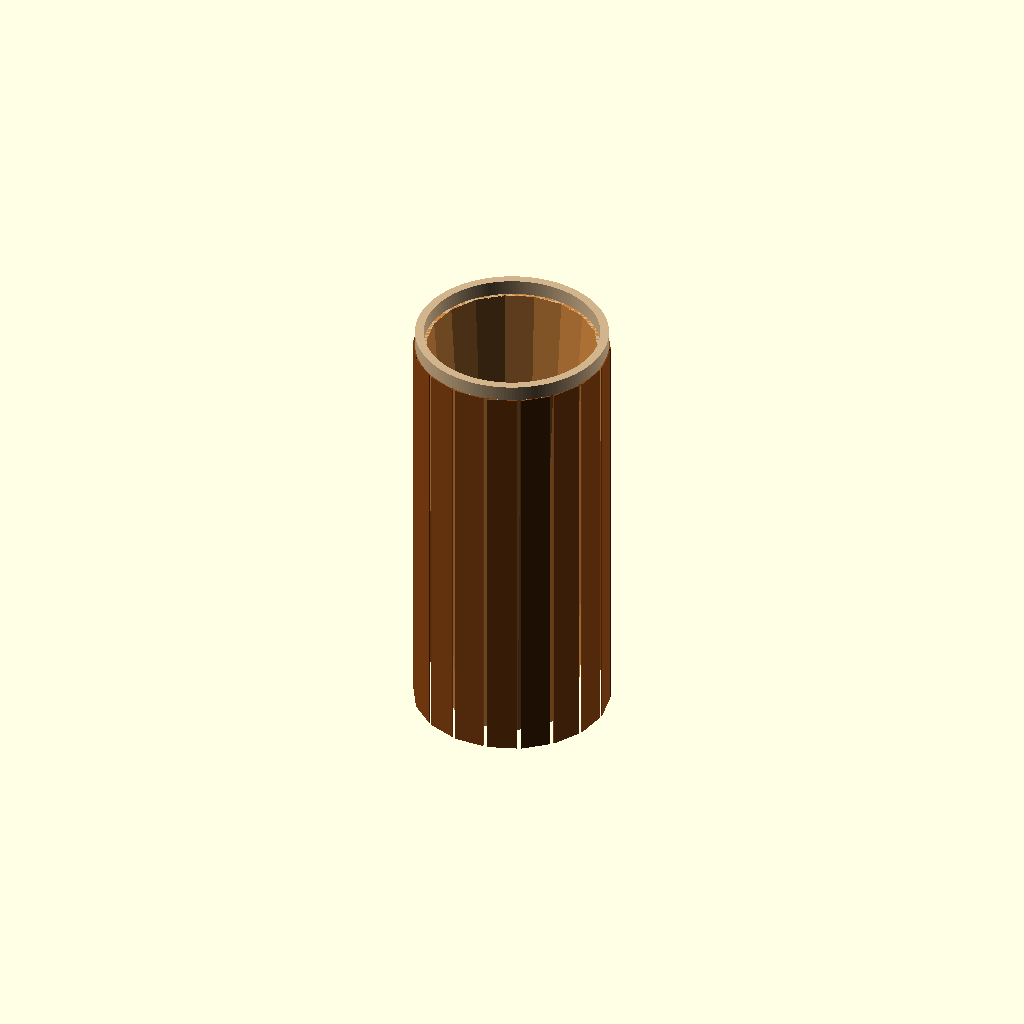
Cell 1: the model at its default parameters.
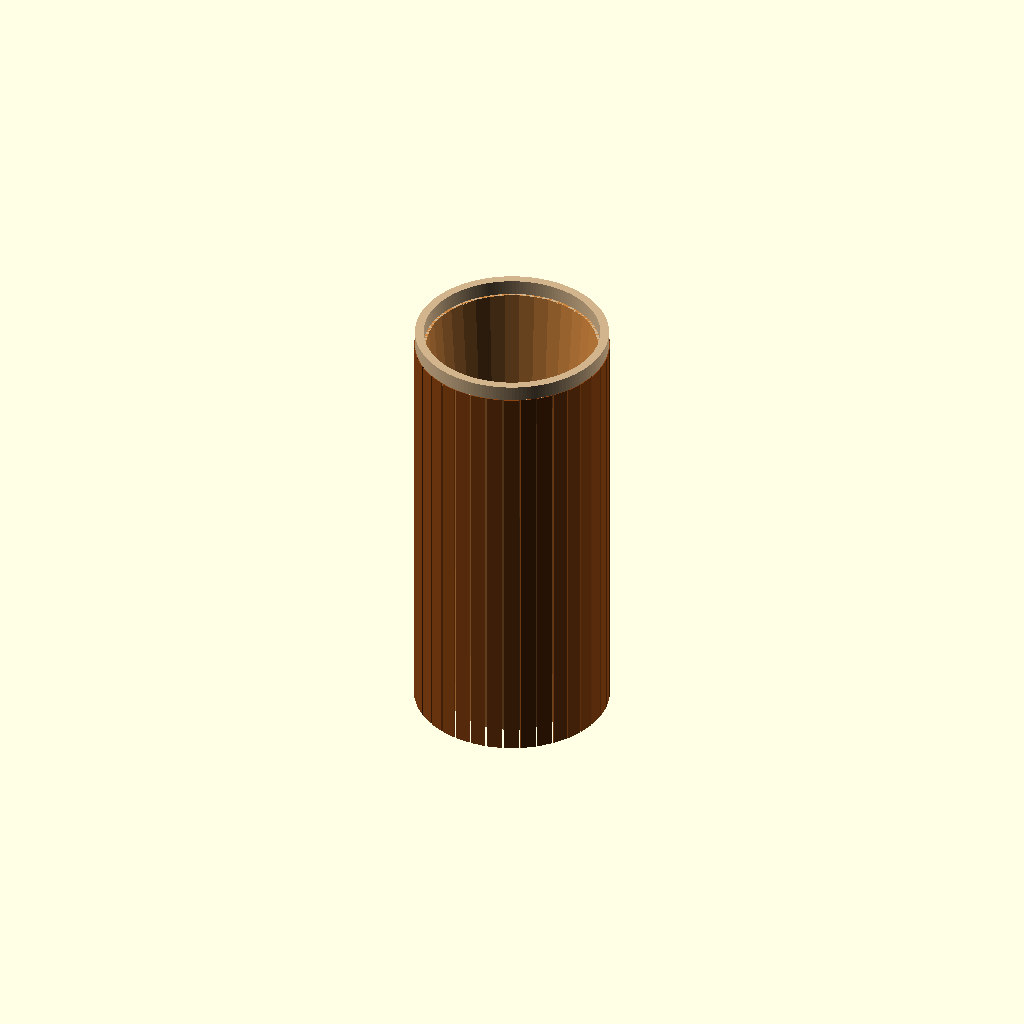
Cell 2: stave_count = 36 (everything else at default).
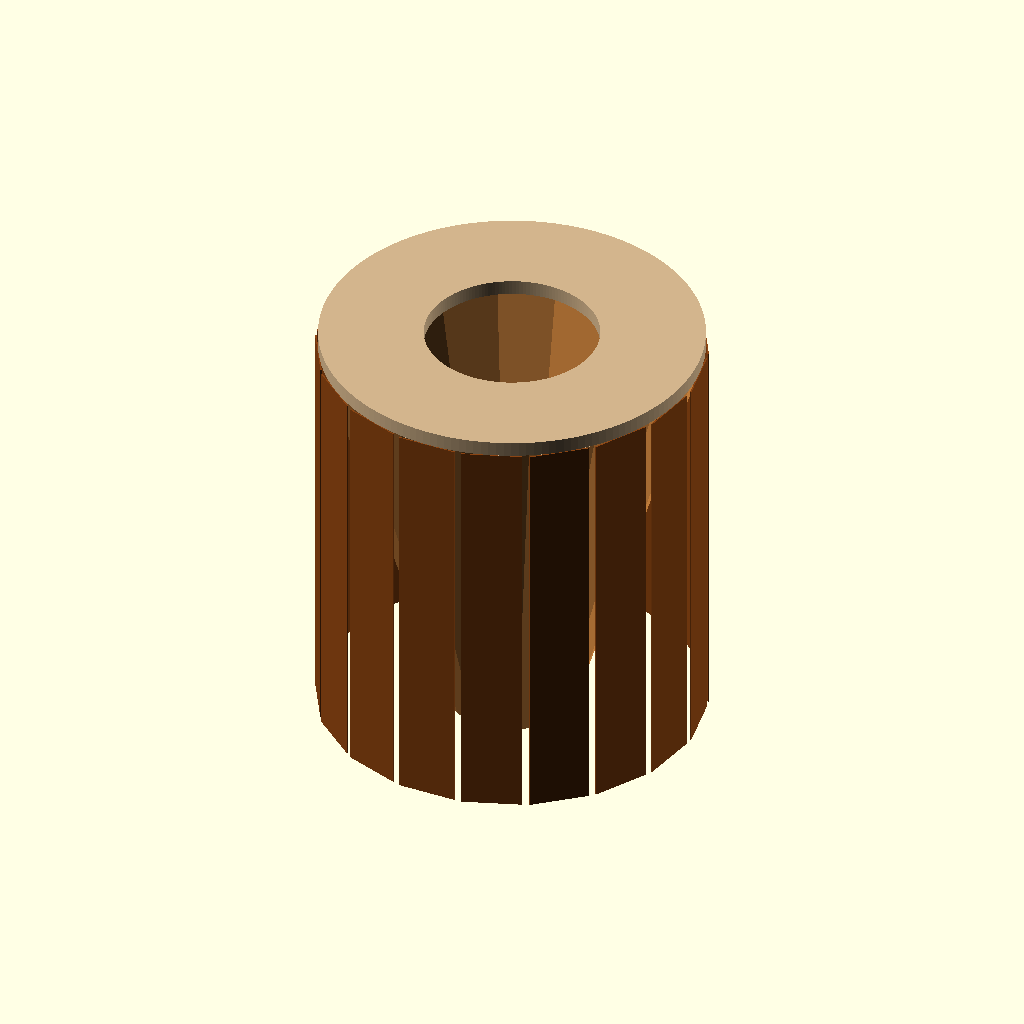
Cell 3: the same model with head_od_mm = 558.
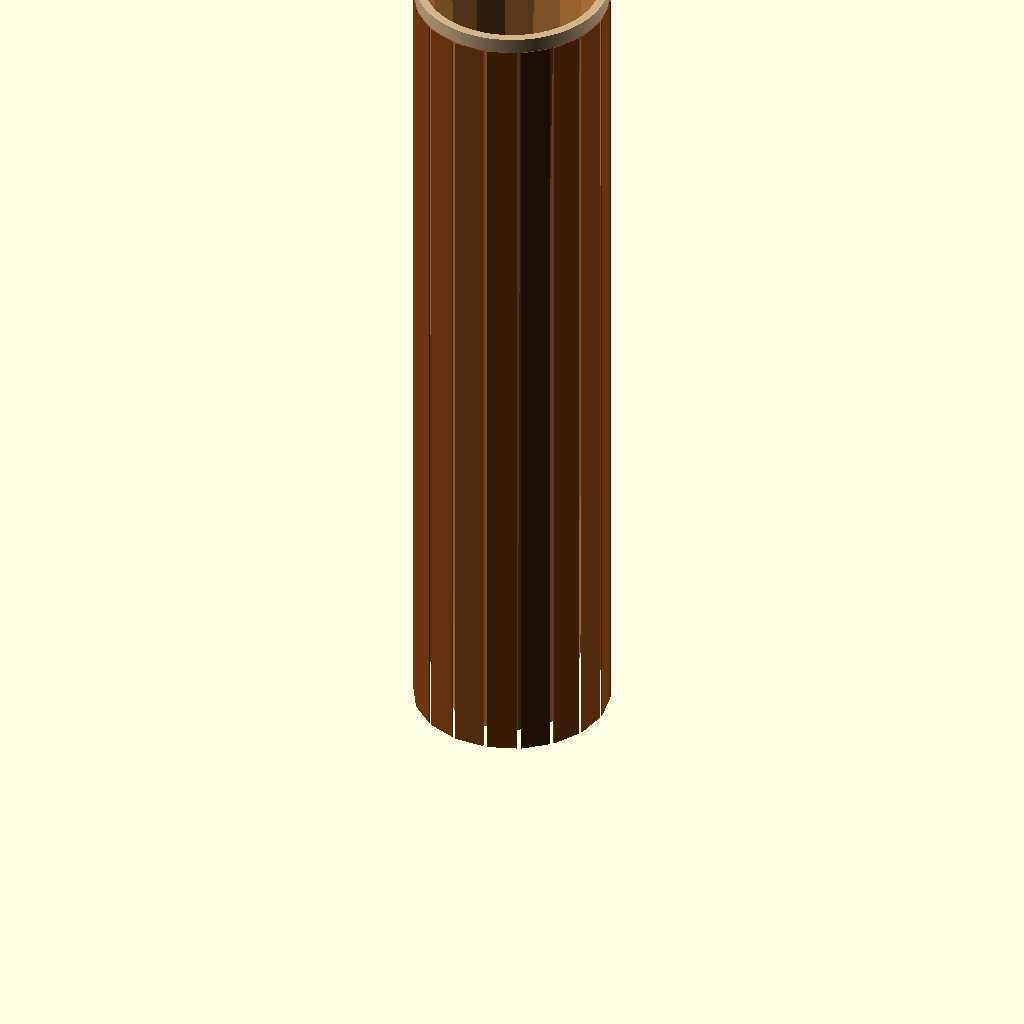
Cell 4: shell_height_mm = 1220 (everything else at default).
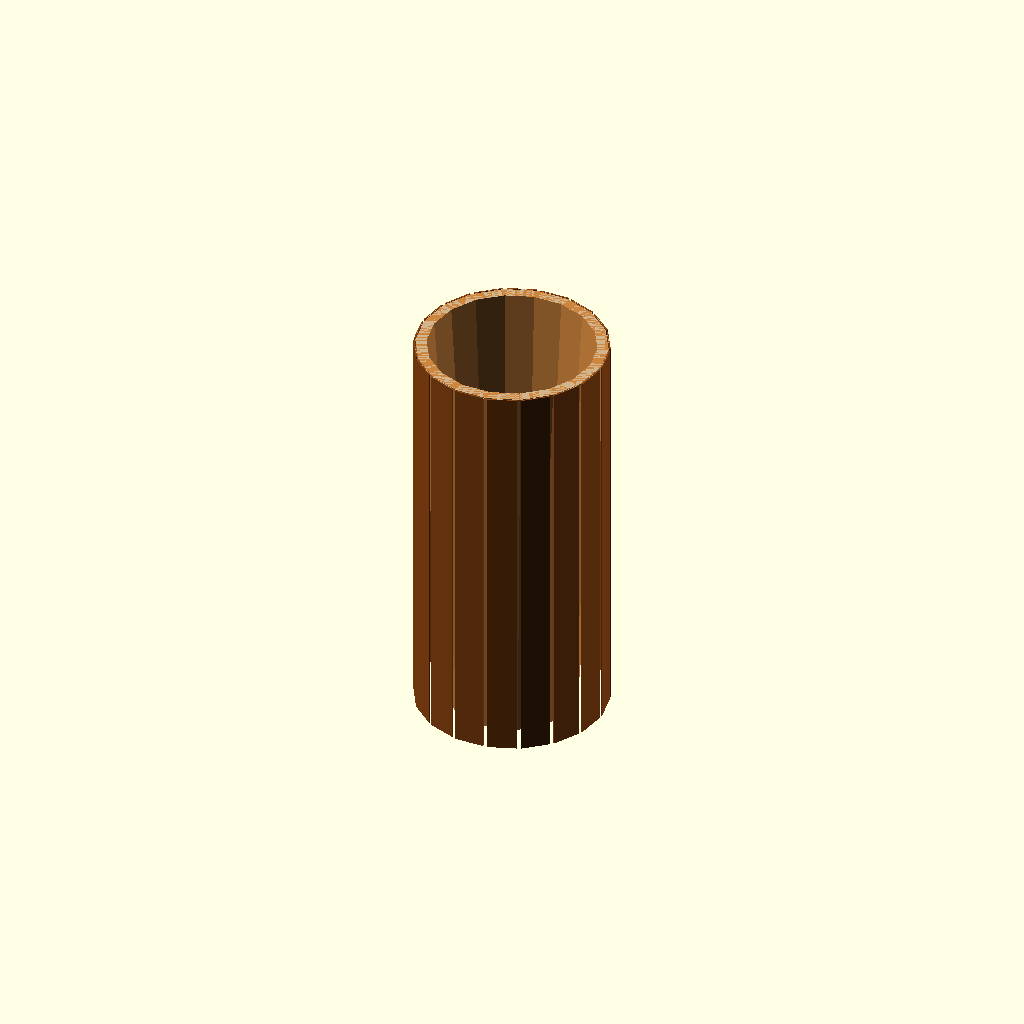
Cell 5: head_dia_mm = 508 (everything else at default).
One fixed orthographic camera (rotation 55°, 0°, 25°; colour scheme Cornfield) for every cell.
The OpenSCAD source (CAD/ashiko-drum-workshop.scad):
// ashiko-drum-workshop.scad — parametric stave-shell envelope master
// =====================================================================
// SOURCE OF TRUTH: build/packet/design.md "Target geometry" table
//   + CAD/drum-body/Ashiko-REV012316.SLDPRT (SolidWorks dimensional authority).
// AUTHORITY: pending_measurement. This is an HONEST ENVELOPE SCAFFOLD, NOT
//   fabrication authority until reviewed against the SolidWorks masters and
//   the 2015 workshop drawings.
//
// SCOPE / BOUNDARY (per V5 percussion addendum):
//   - Models the staved truncated-cone SHELL ENVELOPE + head ring + stave-count
//     facets parametrically, so the overall geometry traces to the design table.
//   - The TUNING-SENSITIVE compound-miter stave cut (miter + bevel derived from
//     taper half-angle, the bearing-edge lathe profile, and the rope-mali lug
//     field) are HAND-REFINED regions and are intentionally OUT OF SCOPE here;
//     they live in the SolidWorks parts and drawings/Stave-Cutting-Process.pdf.
//   - foot_od is an ASSUMPTION (not in the design table) — see comment below.
//
// Render check: openscad -o /tmp/ashiko-drum-workshop-check.stl this-file  (exit 0)
// =====================================================================

/* [Shell — from design.md Target geometry, Standard variant] */
stave_count      = 18;     // design.md: "Stave count 18" (Workshop drawings)
head_od_mm       = 279;    // design.md: Shell OD at head 279 mm (11 in), Standard
shell_height_mm  = 610;    // design.md: Shell height 610 mm (24 in)
stave_bevel_deg  = 10;     // design.md: 10 deg per face (20 deg included), n=18
head_dia_mm      = 254;    // design.md: Head diameter (soaked, mounted) 254 mm (10 in)
wall_mm          = 16;     // ASSUMPTION: nominal stave wall ~16 mm (0.63 in);
                           //   not tabulated — pending measurement of SLDPRT.

/* [Taper — ASSUMPTION, not in design.md] */
// The ashiko is a truncated cone narrowing toward the foot. The design table
// gives ONLY the head OD; the foot OD is not tabulated. Modeled as a parameter,
// clearly marked assumption, so the envelope is honest and reviewable.
foot_od_mm       = 190;    // ASSUMPTION (~0.68 x head OD). PENDING MEASUREMENT.

/* [Maple variant — design.md] */
// head_od_mm = 292; head_dia_mm = 267;  // 11.5 in shell / 10.5 in head

/* [Render] */
$fn = 160;
explode = 0;               // set >0 to lift the head ring for an exploded view

// Derived (formulas, not baked values) ------------------------------
stave_face_width_mm = PI * head_od_mm / stave_count;  // design.md "Computed: pi*D/n"
head_r  = head_od_mm / 2;
foot_r  = foot_od_mm / 2;

// Staved shell as a faceted truncated cone (n = stave_count facets) -------
module shell_outer() {
    cylinder(h = shell_height_mm, r1 = foot_r, r2 = head_r, $fn = stave_count);
}
module shell() {
    difference() {
        shell_outer();
        // inner cavity offset by nominal wall thickness
        translate([0, 0, -1])
            cylinder(h = shell_height_mm + 2,
                     r1 = foot_r - wall_mm, r2 = head_r - wall_mm,
                     $fn = stave_count);
    }
}

// Head bearing ring (goatskin mounts flush to shell OD) ------------------
head_ring_h = 22;  // ASSUMPTION: bearing-edge band height; pending measurement
module head_ring() {
    difference() {
        cylinder(h = head_ring_h, r = head_r);
        translate([0, 0, -1]) cylinder(h = head_ring_h + 2, r = head_dia_mm / 2);
    }
}

// One representative stave face (illustrative, NOT the miter-cut solid) ---
module stave_marker() {
    // thin vertical rib on the outer face to visualize stave_count / width
    a = 360 / stave_count;
    rotate([0, 0, a/2])
        translate([head_r - 1, -stave_face_width_mm/2, 0])
            cube([2, stave_face_width_mm * 0.9, shell_height_mm]);
}

// Assembly --------------------------------------------------------------
module ashiko_assembly() {
    color("Peru") shell();
    for (i = [0 : stave_count - 1])
        rotate([0, 0, i * 360 / stave_count]) color("SaddleBrown") stave_marker();
    translate([0, 0, shell_height_mm + explode * 40])
        color("Tan") head_ring();
}

ashiko_assembly();

// echo derived values for review
echo(str("stave_face_width_mm = ", stave_face_width_mm, " (pi*", head_od_mm, "/", stave_count, ")"));
Customizer parameters (derived from the source; name, type, default, range or options):
stave_count: number, default 18
head_od_mm: number, default 279
shell_height_mm: number, default 610
stave_bevel_deg: number, default 10
head_dia_mm: number, default 254
wall_mm: number, default 16
foot_od_mm: number, default 190
explode: number, default 0
